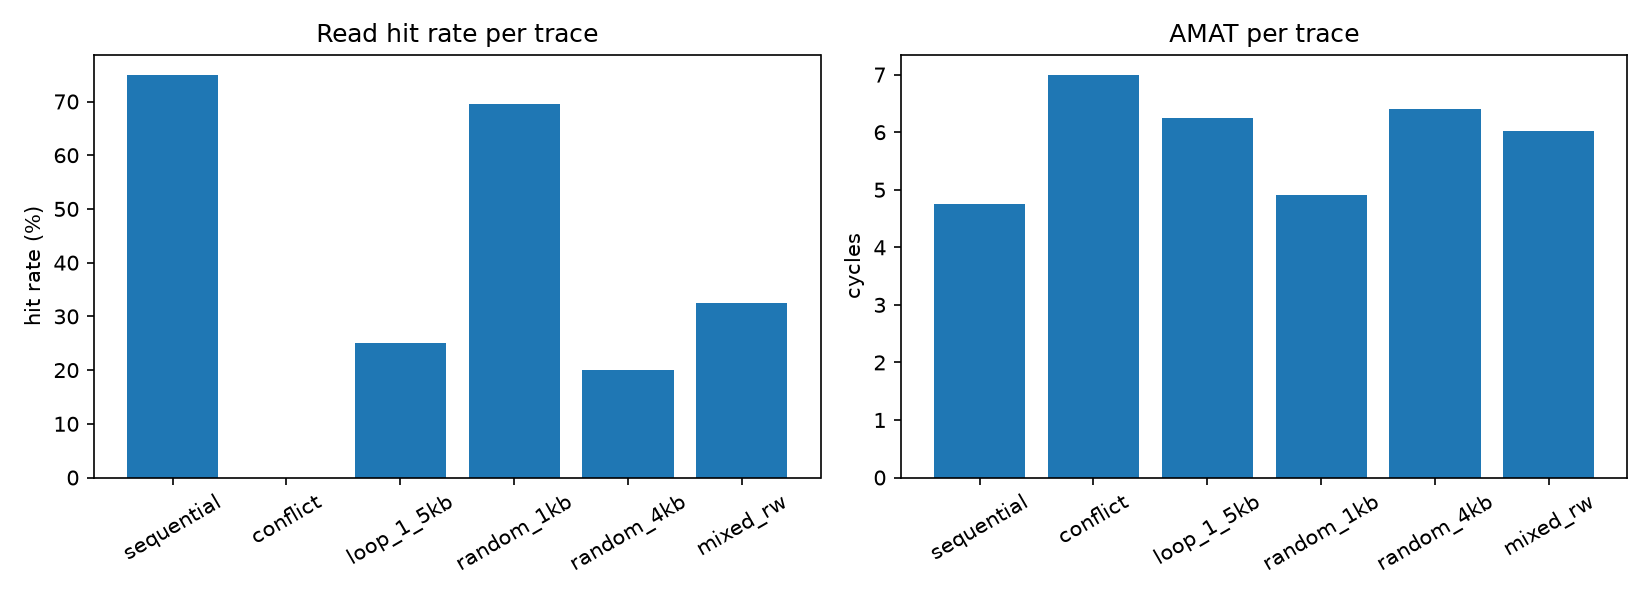

Values plotted in this chart, from the file beside it:
trace, requests, reads, writes, read_hits, hit_rate_percent, amat_cycles
sequential, 64, 64, 0, 48, 75, 4.75
conflict, 40, 40, 0, 0, 0.000000, 7
loop_1_5kb, 384, 384, 0, 96, 25, 6.25
random_1kb, 200, 200, 0, 139, 69.5, 4.915
random_4kb, 200, 200, 0, 40, 20, 6.4
mixed_rw, 200, 123, 77, 40, 32.52, 6.024
